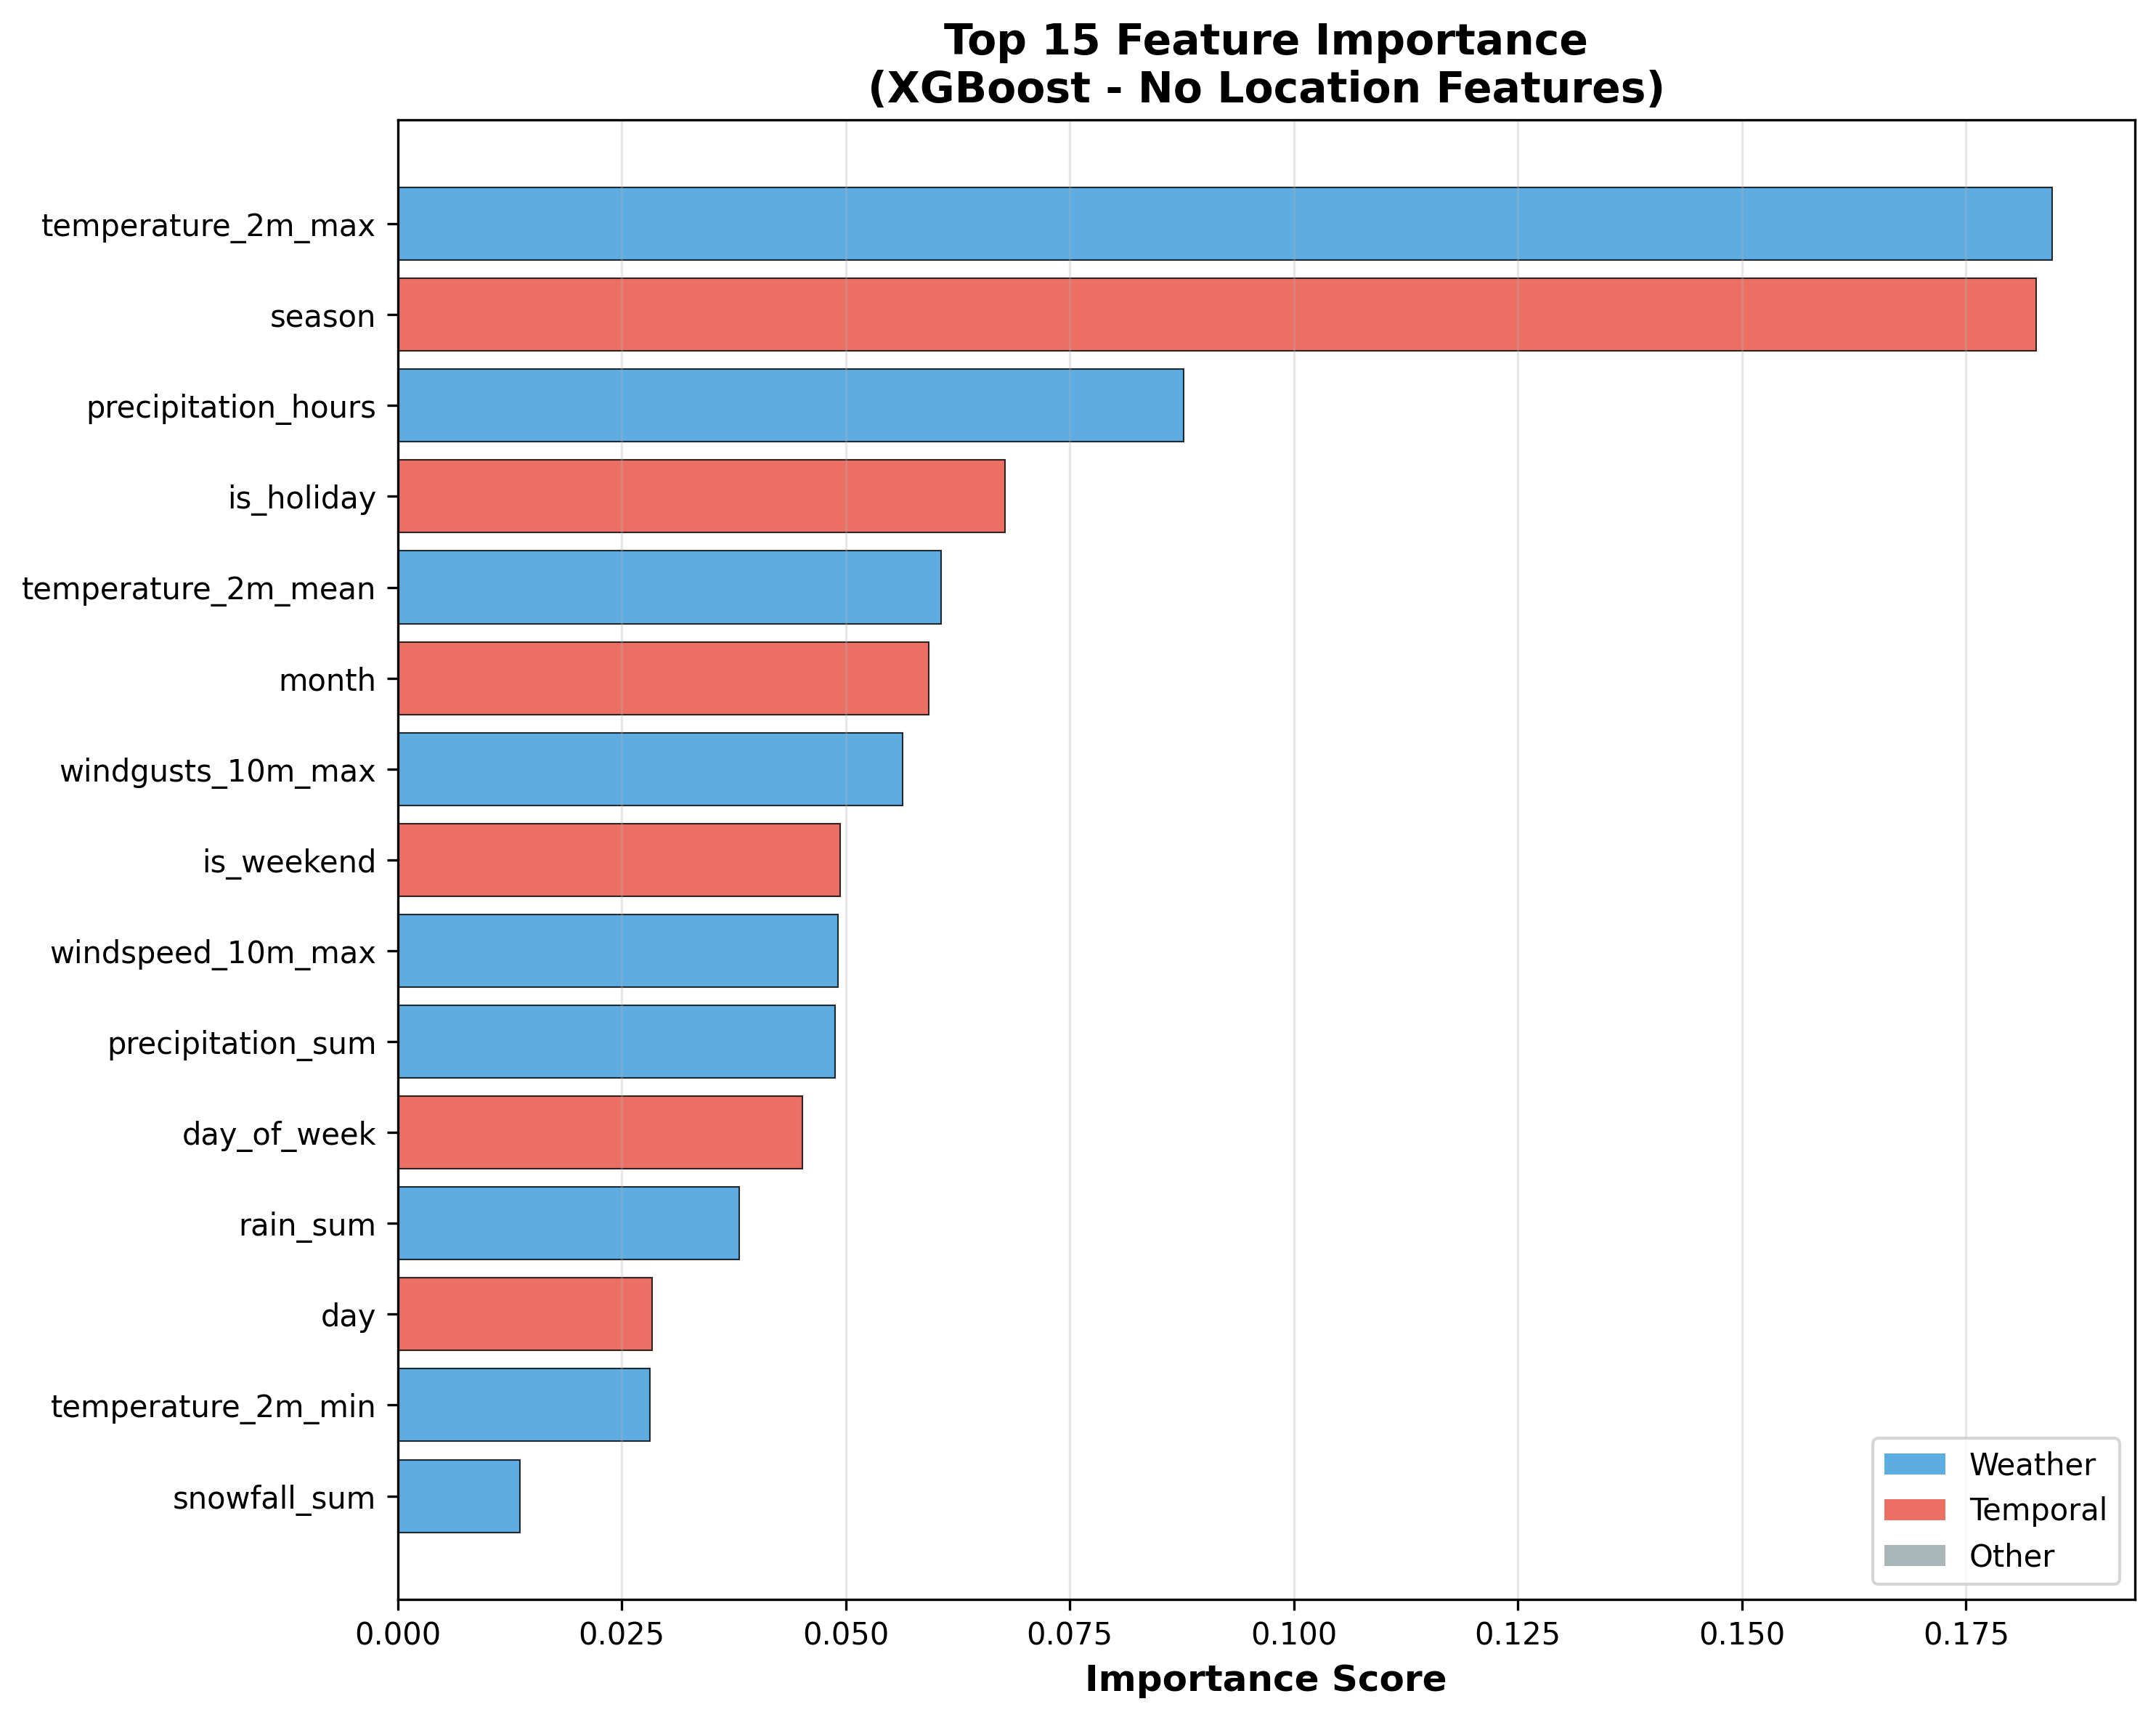

The file beside this chart, header and first rows:
feature, importance
temperature_2m_max, 0.1846
season, 0.1828
precipitation_hours, 0.08767
is_holiday, 0.06781
temperature_2m_mean, 0.06067
month, 0.05929
windgusts_10m_max, 0.05632
is_weekend, 0.04936
windspeed_10m_max, 0.04913
precipitation_sum, 0.04883
day_of_week, 0.0452
rain_sum, 0.03811
day, 0.02839
temperature_2m_min, 0.02816
snowfall_sum, 0.01364
